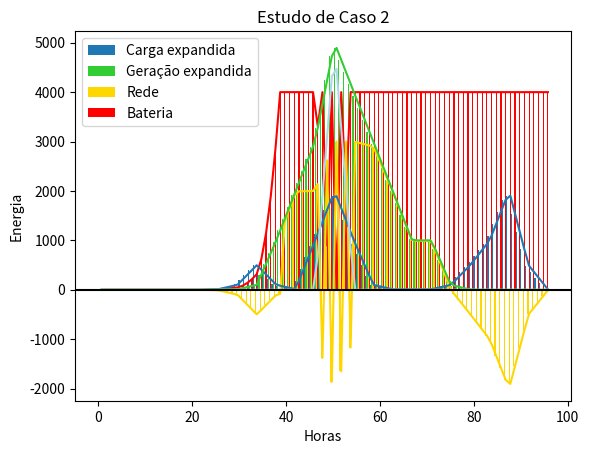

Here is the Python script that generated this plot:
from matplotlib import pyplot as plt
import numpy as np

Horas = [i for i in np.linspace(0, 23.75, 96)]
Carga = [0, 0, 0, 0, 0, 0, 10, 100, 500, 100, 10, 1000, 2000, 1000, 100, 10, 10, 10, 100, 500, 1000, 2000, 500, 10]
GerSolar = [0, 0, 0, 0, 0, 0, 5, 10, 100, 1000, 2000, 3000, 5000, 4000, 3000, 2000, 1000, 1000, 100, 5, 0, 0, 0, 0]
CargaVE =  [0, 0, 0, 0, 0, 0, 0, 0, 0, 0, 0, 0, 5000, 0, 0, 0, 0, 0, 0, 0, 0, 0, 0, 0]
Rede = [i - i for i in Horas]
Bateria = [i - i for i in Horas]
MaxBateria = 4000
HorarioVE = 12

# Interpolação
Carga = np.interp(np.linspace(0, len(Carga) - 1, 96), range(len(Carga)), Carga)
GerSolar = np.interp(np.linspace(0, len(GerSolar) - 1, 96), range(len(GerSolar)), GerSolar)
CargaVE = np.interp(np.linspace(0, len(CargaVE) - 1, 96), range(len(CargaVE)), CargaVE)

# Contrle da Micro Rede
for i in range(96):
    eRest = Carga[i] - GerSolar[i] # Energia que sobrará caso vá para carga

    if CargaVE[i]>0:
            Bateria[i] = Bateria[i-1] - CargaVE[i]# Descarrega bateria na carga
            Rede[i] = -eRest
    if Bateria[i-1] == MaxBateria: #or GerSolar[i] < Carga[i]: # Verifica se a bateria está cheia
        if eRest > 0: # Carga não está atendida
            Rede[i]= -eRest # Compra energia da rede para carga
        else: # Carga atendida e bateria cheia
            Rede[i] = -eRest # Vende Energia Restante pra Rede
        if CargaVE[i] <= 0 :
            Bateria[i] = Bateria[i-1] # Salva estado de carga da bateria
    else: # Bateria não está cheia
        Bateria[i] = Bateria[i-1] + GerSolar[i]  # Geração alimenta a bateria
        Rede[i] = -Carga[i] # Rede alimenta a carga

            # Controlador da bateria
    if Bateria[i] > MaxBateria:
        Bateria[i] = MaxBateria # Estado Máximo
    elif Bateria[i] < 0:
        Bateria[i] = 0 # Estado Mínimo

# Plotagem do Gráfico
plt.bar([i for i in range(len(Horas))], Carga, label='Carga expandida',width=0.25)
plt.bar([i + 0.25 for i in range(len(Horas))], GerSolar, label='Geração expandida', color='limegreen',width=0.25)
plt.bar([i + 0.5 for i in range(len(Horas))], Rede, label='Rede', color='gold',width=0.25)
plt.bar([i + 0.75 for i in range(len(Horas))], Bateria, label='Bateria', color='red',width=0.25)
plt.plot([i + 0.75 for i in range(len(Horas))], Bateria, color = 'red')
plt.plot([i + 0.75 for i in range(len(Horas))], Rede, color = 'gold')
plt.plot([i + 0.75 for i in range(len(Horas))], Carga)
plt.plot([i + 0.75 for i in range(len(Horas))], GerSolar, color = 'limegreen')
plt.plot([i + 0.75 for i in range(len(Horas))], CargaVE, color = 'lightblue')
plt.axhline(0, color='black', linestyle='-')
plt.xlabel("Horas")
plt.ylabel("Energia")
plt.title("Estudo de Caso 2")
plt.grid(color="grey", linestyle="-", linewidth=0.001)
plt.legend()
plt.show()